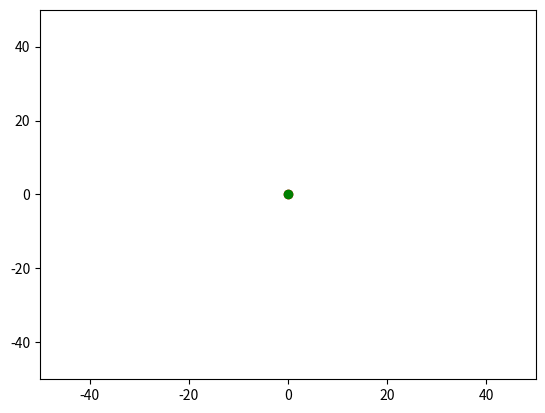

The matplotlib source for this figure:
import matplotlib.animation as animation  
import matplotlib.pyplot as plt  
import numpy as np  
  
   
# creating a blank window 
# for the animation  
fig = plt.figure()  
axis = plt.axes(xlim =(-50, 50), 
                ylim =(-50, 50))  

point, = axis.plot([], [], 'ro')  
pointB, = axis.plot([], [], 'go')
   
# animation function  
def animate(i):  
    # t is a parameter which varies 
    # with the frame number 
    t = 1 * i  
       
    # x, y values to be plotted  
    x = t 
    y = t 
       
    # appending values to the previously  
    # empty x and y data holders  
 
    point.set_data([x], [y])  
    pointB.set_data([-x], [-y])  
    
      
    return point,pointB 
   
# calling the animation function      
anim = animation.FuncAnimation(fig, animate, 
                               frames = 500, interval = 200, blit = True)  
   
# # saves the animation in our desktop 
# anim.save('growingCoil.mp4', writer = 'ffmpeg', fps = 30) 
plt.show()